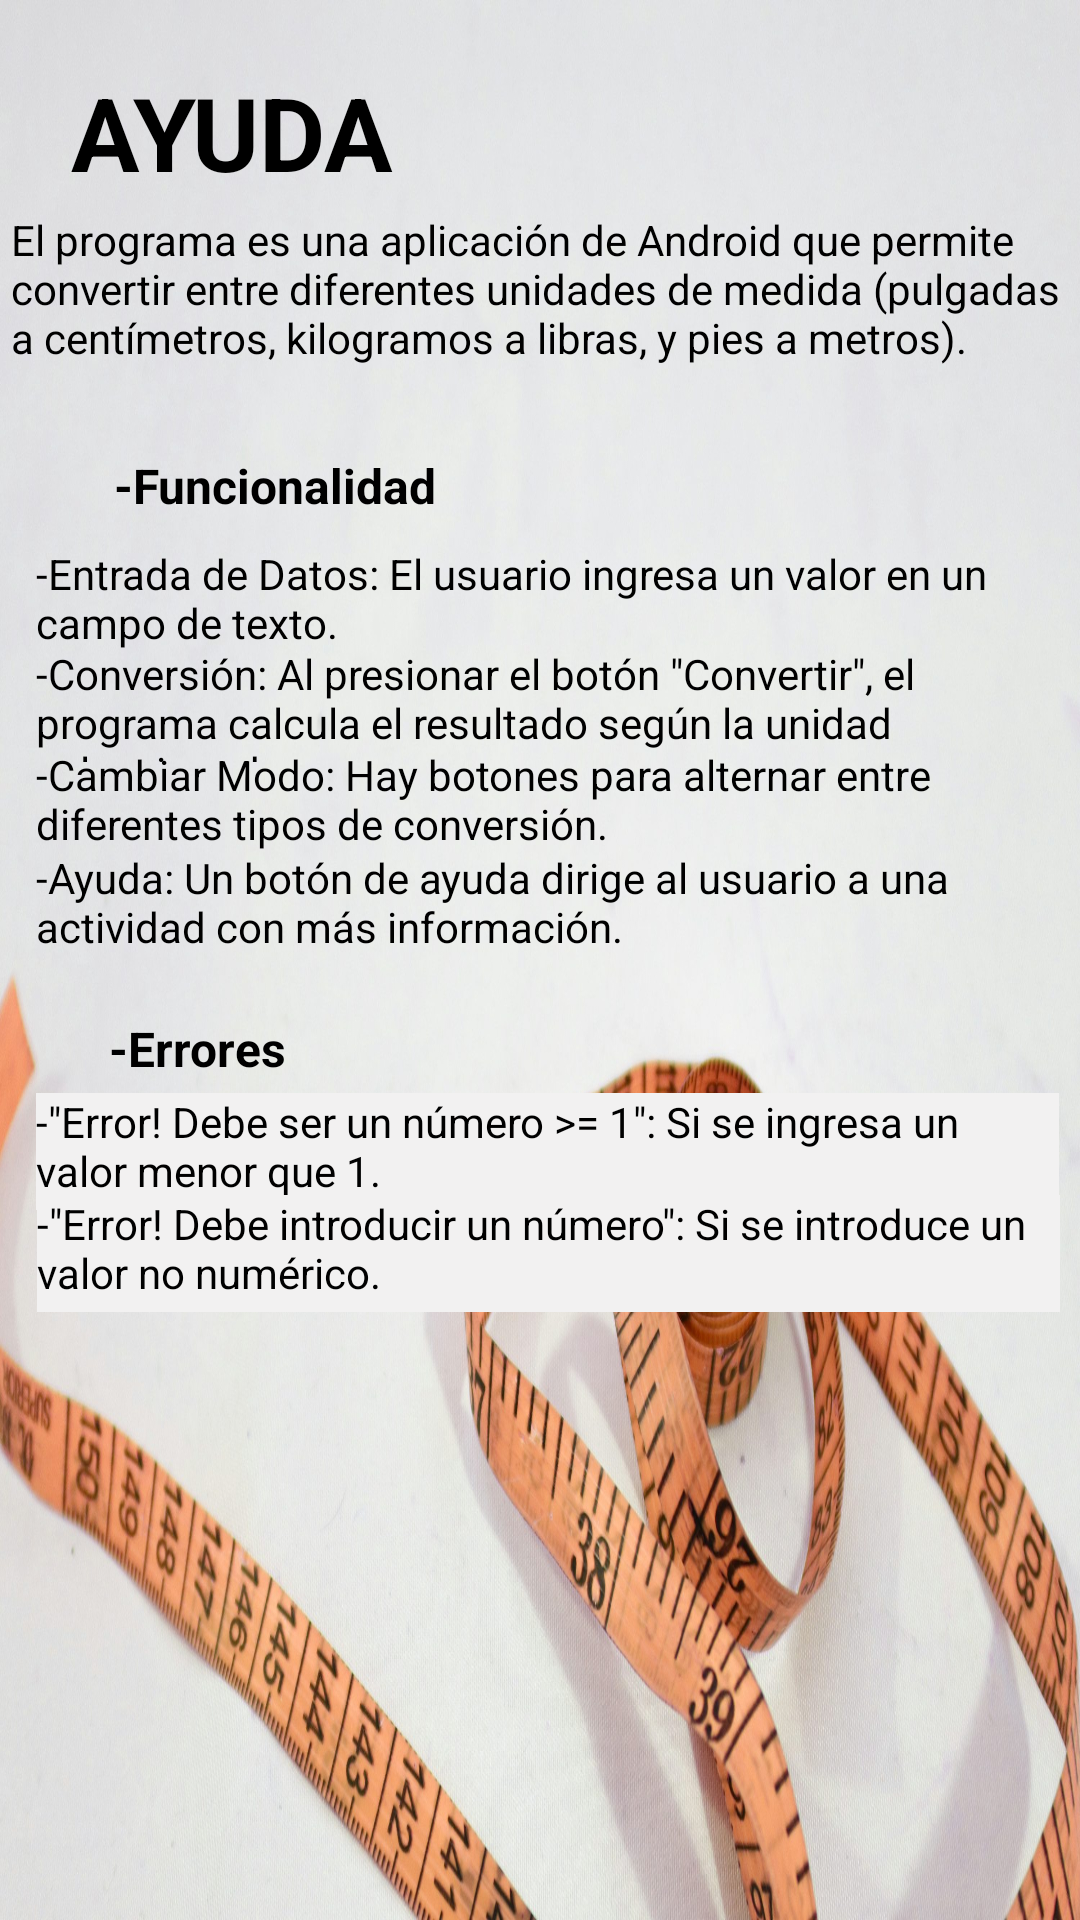

Write the Android layout XML for this screen, with the resource values it uses.
<!-- AndroidManifest.xml: application theme Theme.MyU2P4Conversor -->
<!-- res/layout/activity_ayuda.xml -->
<?xml version="1.0" encoding="utf-8"?>
<androidx.constraintlayout.widget.ConstraintLayout xmlns:android="http://schemas.android.com/apk/res/android"
    xmlns:app="http://schemas.android.com/apk/res-auto"
    xmlns:tools="http://schemas.android.com/tools"
    android:id="@+id/main"
    android:layout_width="match_parent"
    android:layout_height="match_parent"
    android:background="@drawable/cintamimetica"
    tools:context=".MainActivity">

    <ImageButton
        android:id="@+id/button_ayuda"
        android:layout_width="50dp"
        android:layout_height="48dp"
        android:background="@null"
        android:contentDescription="Boton de retroceder"
        android:scaleType="fitCenter"
        android:src="@drawable/atras"
        app:layout_constraintBottom_toBottomOf="parent"
        app:layout_constraintEnd_toEndOf="parent"
        app:layout_constraintHorizontal_bias="0.947"
        app:layout_constraintStart_toStartOf="parent"
        app:layout_constraintTop_toTopOf="parent"
        app:layout_constraintVertical_bias="0.975" />

    <TextView
        android:id="@+id/textView2"
        android:layout_width="120dp"
        android:layout_height="45dp"
        android:text="AYUDA"
        android:textAppearance="@style/TextAppearance.AppCompat.Large"
        android:textSize="34sp"
        android:textStyle="bold"
        app:layout_constraintBottom_toBottomOf="parent"
        app:layout_constraintEnd_toEndOf="parent"
        app:layout_constraintHorizontal_bias="0.099"
        app:layout_constraintStart_toStartOf="parent"
        app:layout_constraintTop_toTopOf="parent"
        android:textColor="#000000"
        app:layout_constraintVertical_bias="0.036" />

    <TextView
        android:id="@+id/textView4"
        android:layout_width="114dp"
        android:layout_height="23dp"
        android:text="-Funcionalidad"
        android:textAppearance="@style/TextAppearance.AppCompat.Large"
        android:textSize="16sp"
        android:textStyle="bold"
        app:layout_constraintBottom_toBottomOf="parent"
        app:layout_constraintEnd_toEndOf="parent"
        app:layout_constraintHorizontal_bias="0.154"
        app:layout_constraintStart_toStartOf="parent"
        app:layout_constraintTop_toTopOf="parent"
        android:textColor="#000000"
        app:layout_constraintVertical_bias="0.245" />

    <TextView
        android:id="@+id/textView9"
        android:layout_width="114dp"
        android:layout_height="23dp"
        android:text="-Errores"
        android:textAppearance="@style/TextAppearance.AppCompat.Large"
        android:textSize="16sp"
        android:textStyle="bold"
        app:layout_constraintBottom_toBottomOf="parent"
        app:layout_constraintEnd_toEndOf="parent"
        app:layout_constraintHorizontal_bias="0.148"
        app:layout_constraintStart_toStartOf="parent"
        app:layout_constraintTop_toTopOf="parent"
        android:textColor="#000000"
        app:layout_constraintVertical_bias="0.549" />

    <TextView
        android:id="@+id/textView3"
        android:layout_width="353dp"
        android:layout_height="83dp"
        android:text="El programa es una aplicación de Android que permite convertir entre diferentes unidades de medida (pulgadas a centímetros, kilogramos a libras, y pies a metros)."
        app:layout_constraintBottom_toBottomOf="parent"
        app:layout_constraintEnd_toEndOf="parent"
        app:layout_constraintStart_toStartOf="parent"
        app:layout_constraintTop_toTopOf="parent"
        android:textColor="#000000"
        app:layout_constraintVertical_bias="0.126" />

    <TextView
        android:id="@+id/textView5"
        android:layout_width="341dp"
        android:layout_height="39dp"
        android:text="-Entrada de Datos: El usuario ingresa un valor en un campo de texto. "
        app:layout_constraintBottom_toBottomOf="parent"
        app:layout_constraintEnd_toEndOf="parent"
        app:layout_constraintHorizontal_bias="0.628"
        app:layout_constraintStart_toStartOf="parent"
        app:layout_constraintTop_toTopOf="parent"
        android:textColor="#000000"
        app:layout_constraintVertical_bias="0.302" />

    <TextView
        android:id="@+id/textView10"
        android:layout_width="341dp"
        android:layout_height="39dp"
        android:background="#F2F1F1"
        android:text="-&quot;Error! Debe ser un número >= 1&quot;: Si se ingresa un valor menor que 1."
        app:layout_constraintBottom_toBottomOf="parent"
        app:layout_constraintEnd_toEndOf="parent"
        app:layout_constraintHorizontal_bias="0.628"
        app:layout_constraintStart_toStartOf="parent"
        app:layout_constraintTop_toTopOf="parent"
        android:textColor="#000000"
        app:layout_constraintVertical_bias="0.606" />

    <TextView
        android:id="@+id/textView11"
        android:layout_width="341dp"
        android:layout_height="39dp"
        android:background="#F2F1F1"
        android:text="-&quot;Error! Debe introducir un número&quot;: Si se introduce un valor no numérico."
        app:layout_constraintBottom_toBottomOf="parent"
        app:layout_constraintEnd_toEndOf="parent"
        app:layout_constraintHorizontal_bias="0.657"
        app:layout_constraintStart_toStartOf="parent"
        app:layout_constraintTop_toTopOf="parent"
        android:textColor="#000000"
        app:layout_constraintVertical_bias="0.663" />

    <TextView
        android:id="@+id/textView6"
        android:layout_width="341dp"
        android:layout_height="39dp"
        android:text="-Conversión: Al presionar el botón &quot;Convertir&quot;, el programa calcula el resultado según la unidad seleccionada."
        app:layout_constraintBottom_toBottomOf="parent"
        app:layout_constraintEnd_toEndOf="parent"
        app:layout_constraintHorizontal_bias="0.628"
        app:layout_constraintStart_toStartOf="parent"
        app:layout_constraintTop_toTopOf="parent"
        android:textColor="#000000"
        app:layout_constraintVertical_bias="0.358" />

    <TextView
        android:id="@+id/textView7"
        android:layout_width="341dp"
        android:layout_height="39dp"
        android:text="-Cambiar Modo: Hay botones para alternar entre diferentes tipos de conversión."
        app:layout_constraintBottom_toBottomOf="parent"
        app:layout_constraintEnd_toEndOf="parent"
        app:layout_constraintHorizontal_bias="0.628"
        app:layout_constraintStart_toStartOf="parent"
        app:layout_constraintTop_toTopOf="parent"
        android:textColor="#000000"
        app:layout_constraintVertical_bias="0.414" />

    <TextView
        android:id="@+id/textView8"
        android:layout_width="341dp"
        android:layout_height="39dp"
        android:text="-Ayuda: Un botón de ayuda dirige al usuario a una actividad con más información."
        app:layout_constraintBottom_toBottomOf="parent"
        app:layout_constraintEnd_toEndOf="parent"
        app:layout_constraintHorizontal_bias="0.628"
        app:layout_constraintStart_toStartOf="parent"
        app:layout_constraintTop_toTopOf="parent"
        android:textColor="#000000"
        app:layout_constraintVertical_bias="0.471" />

</androidx.constraintlayout.widget.ConstraintLayout>
<!-- resources referenced by this layout -->
<resources>
  <!-- drawable cintamimetica: jpg bitmap (drawable, 392326 bytes) -->
  <style name="Theme.MyU2P4Conversor" parent="Base.Theme.MyU2P4Conversor" />
  <style name="Base.Theme.MyU2P4Conversor" parent="Theme.Material3.DayNight.NoActionBar">
          
          
      </style>
</resources>
